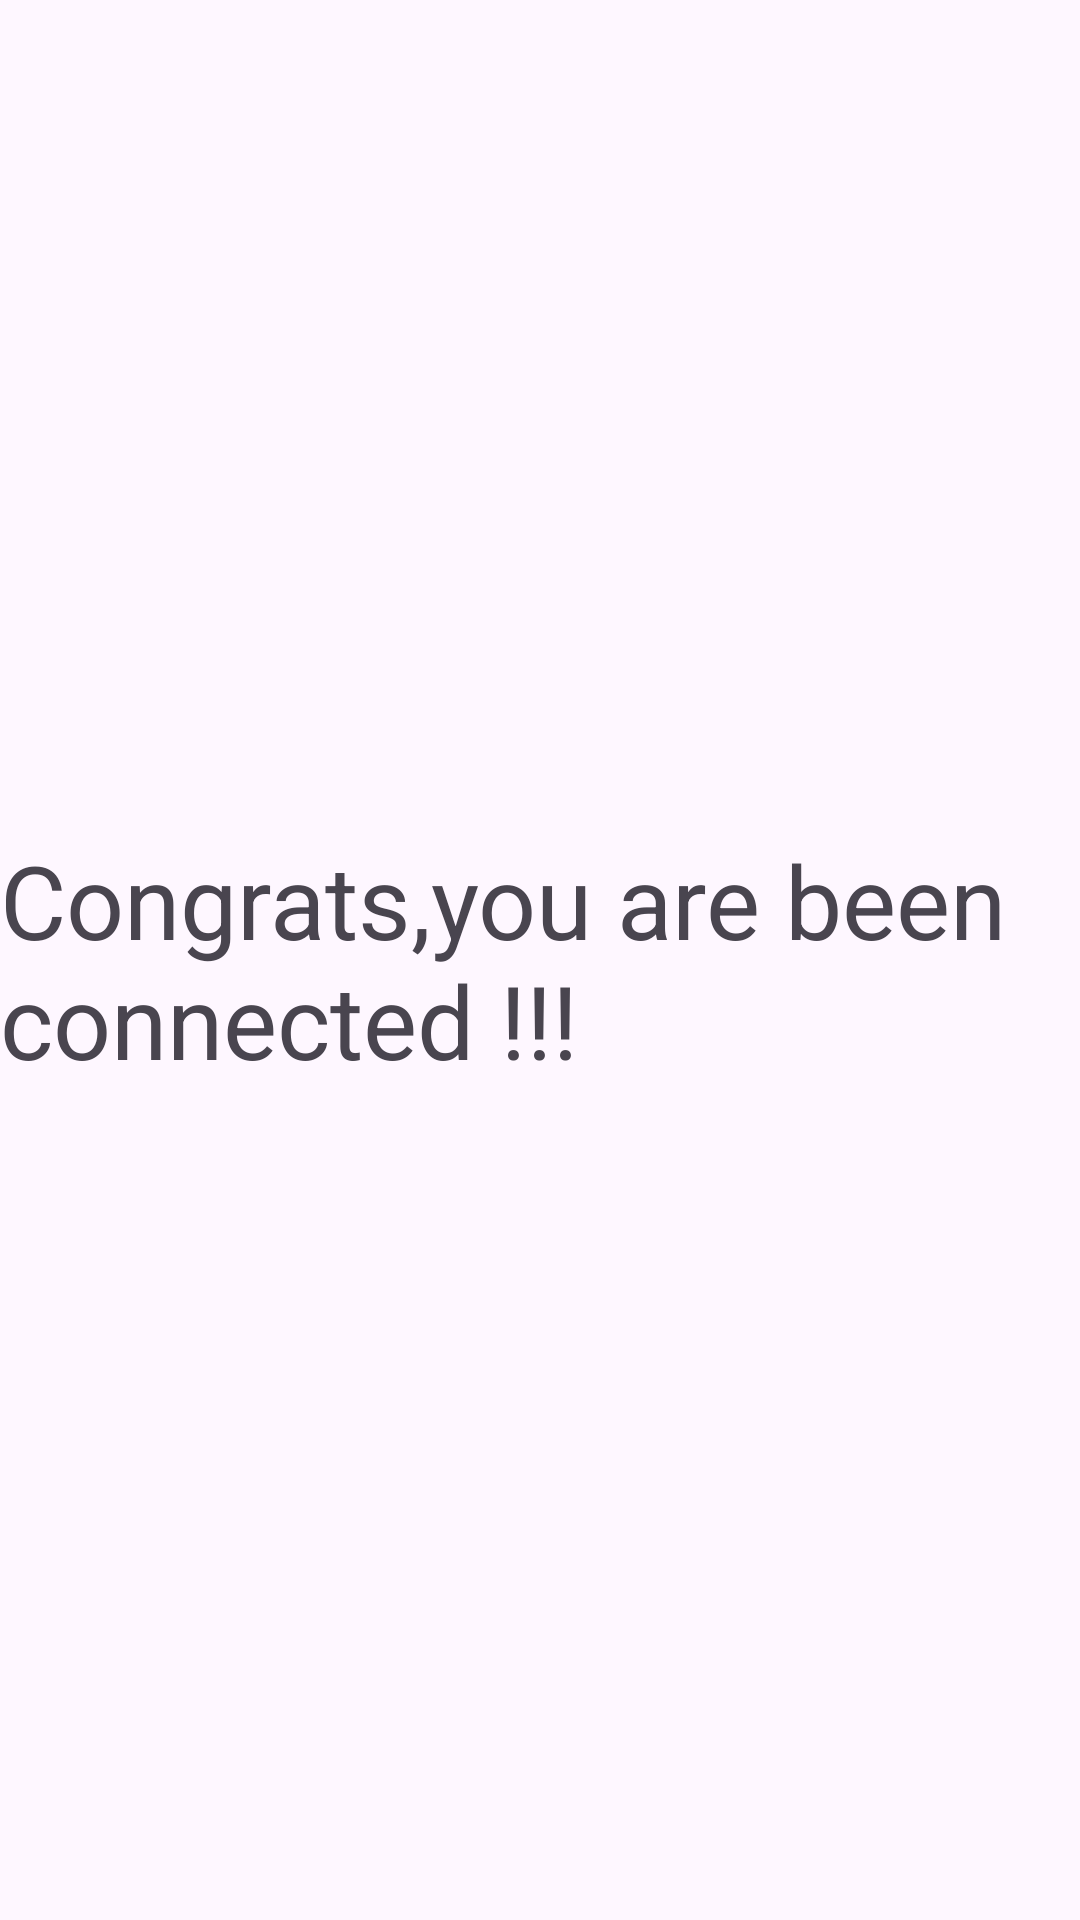

Layout XML and referenced resources for this Android screen:
<!-- AndroidManifest.xml: application theme Theme.RollHaven_mobile -->
<!-- res/layout/main_view.xml -->
<?xml version="1.0" encoding="utf-8"?>
<androidx.constraintlayout.widget.ConstraintLayout xmlns:android="http://schemas.android.com/apk/res/android"
    xmlns:app="http://schemas.android.com/apk/res-auto"
    xmlns:tools="http://schemas.android.com/tools"
    android:layout_width="match_parent"
    android:layout_height="match_parent">

    <TextView
        android:id="@+id/textView"
        android:layout_width="wrap_content"
        android:layout_height="wrap_content"
        android:text="Congrats,you are been connected !!!"
        android:textSize="34sp"
        app:layout_constraintBottom_toBottomOf="parent"
        app:layout_constraintEnd_toEndOf="parent"
        app:layout_constraintStart_toStartOf="parent"
        app:layout_constraintTop_toTopOf="parent" />
</androidx.constraintlayout.widget.ConstraintLayout>
<!-- resources referenced by this layout -->
<resources>
  <style name="Theme.RollHaven_mobile" parent="Base.Theme.RollHaven_mobile" />
  <style name="Base.Theme.RollHaven_mobile" parent="Theme.Material3.DayNight.NoActionBar">
          
          
      </style>
</resources>
